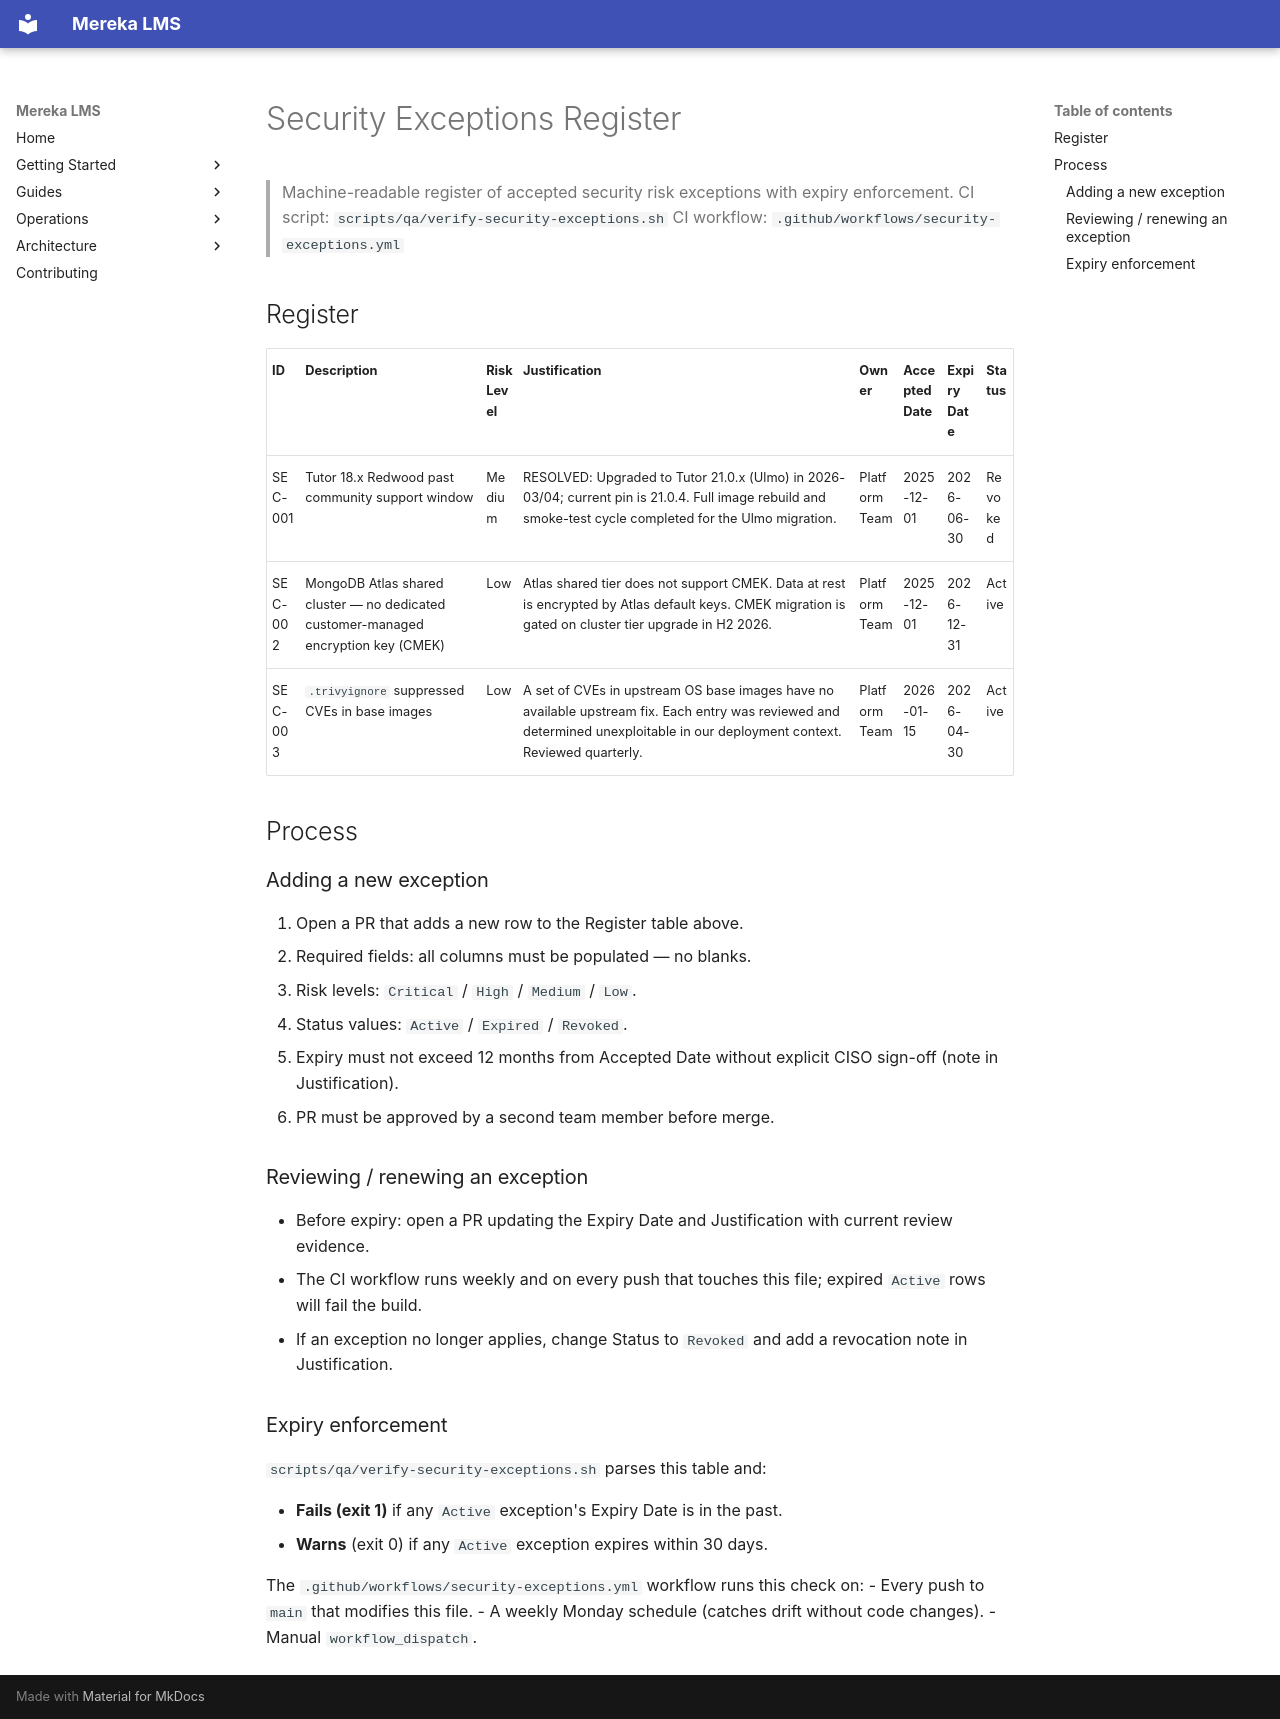

repository: lifeofgurpreet/mereka-lms-prototype · page: policies/operations/SECURITY_EXCEPTIONS/index.html · generator: mkdocs

# Security Exceptions Register

> Machine-readable register of accepted security risk exceptions with expiry enforcement.
> CI script: `scripts/qa/verify-security-exceptions.sh`
> CI workflow: `.github/workflows/security-exceptions.yml`

## Register

| ID | Description | Risk Level | Justification | Owner | Accepted Date | Expiry Date | Status |
|----|-------------|------------|---------------|-------|---------------|-------------|--------|
| SEC-001 | Tutor 18.x Redwood past community support window | Medium | RESOLVED: Upgraded to Tutor 21.0.x (Ulmo) in 2026-03/04; current pin is 21.0.4. Full image rebuild and smoke-test cycle completed for the Ulmo migration. | Platform Team | 2025-12-01 | 2026-06-30 | Revoked |
| SEC-002 | MongoDB Atlas shared cluster — no dedicated customer-managed encryption key (CMEK) | Low | Atlas shared tier does not support CMEK. Data at rest is encrypted by Atlas default keys. CMEK migration is gated on cluster tier upgrade in H2 2026. | Platform Team | 2025-12-01 | 2026-12-31 | Active |
| SEC-003 | `.trivyignore` suppressed CVEs in base images | Low | A set of CVEs in upstream OS base images have no available upstream fix. Each entry was reviewed and determined unexploitable in our deployment context. Reviewed quarterly. | Platform Team | 2026-01-15 | 2026-04-30 | Active |

## Process

### Adding a new exception

1. Open a PR that adds a new row to the Register table above.
2. Required fields: all columns must be populated — no blanks.
3. Risk levels: `Critical` / `High` / `Medium` / `Low`.
4. Status values: `Active` / `Expired` / `Revoked`.
5. Expiry must not exceed 12 months from Accepted Date without explicit CISO sign-off (note in Justification).
6. PR must be approved by a second team member before merge.

### Reviewing / renewing an exception

- Before expiry: open a PR updating the Expiry Date and Justification with current review evidence.
- The CI workflow runs weekly and on every push that touches this file; expired `Active` rows will fail the build.
- If an exception no longer applies, change Status to `Revoked` and add a revocation note in Justification.

### Expiry enforcement

`scripts/qa/verify-security-exceptions.sh` parses this table and:

- **Fails (exit 1)** if any `Active` exception's Expiry Date is in the past.
- **Warns** (exit 0) if any `Active` exception expires within 30 days.

The `.github/workflows/security-exceptions.yml` workflow runs this check on:
- Every push to `main` that modifies this file.
- A weekly Monday schedule (catches drift without code changes).
- Manual `workflow_dispatch`.
